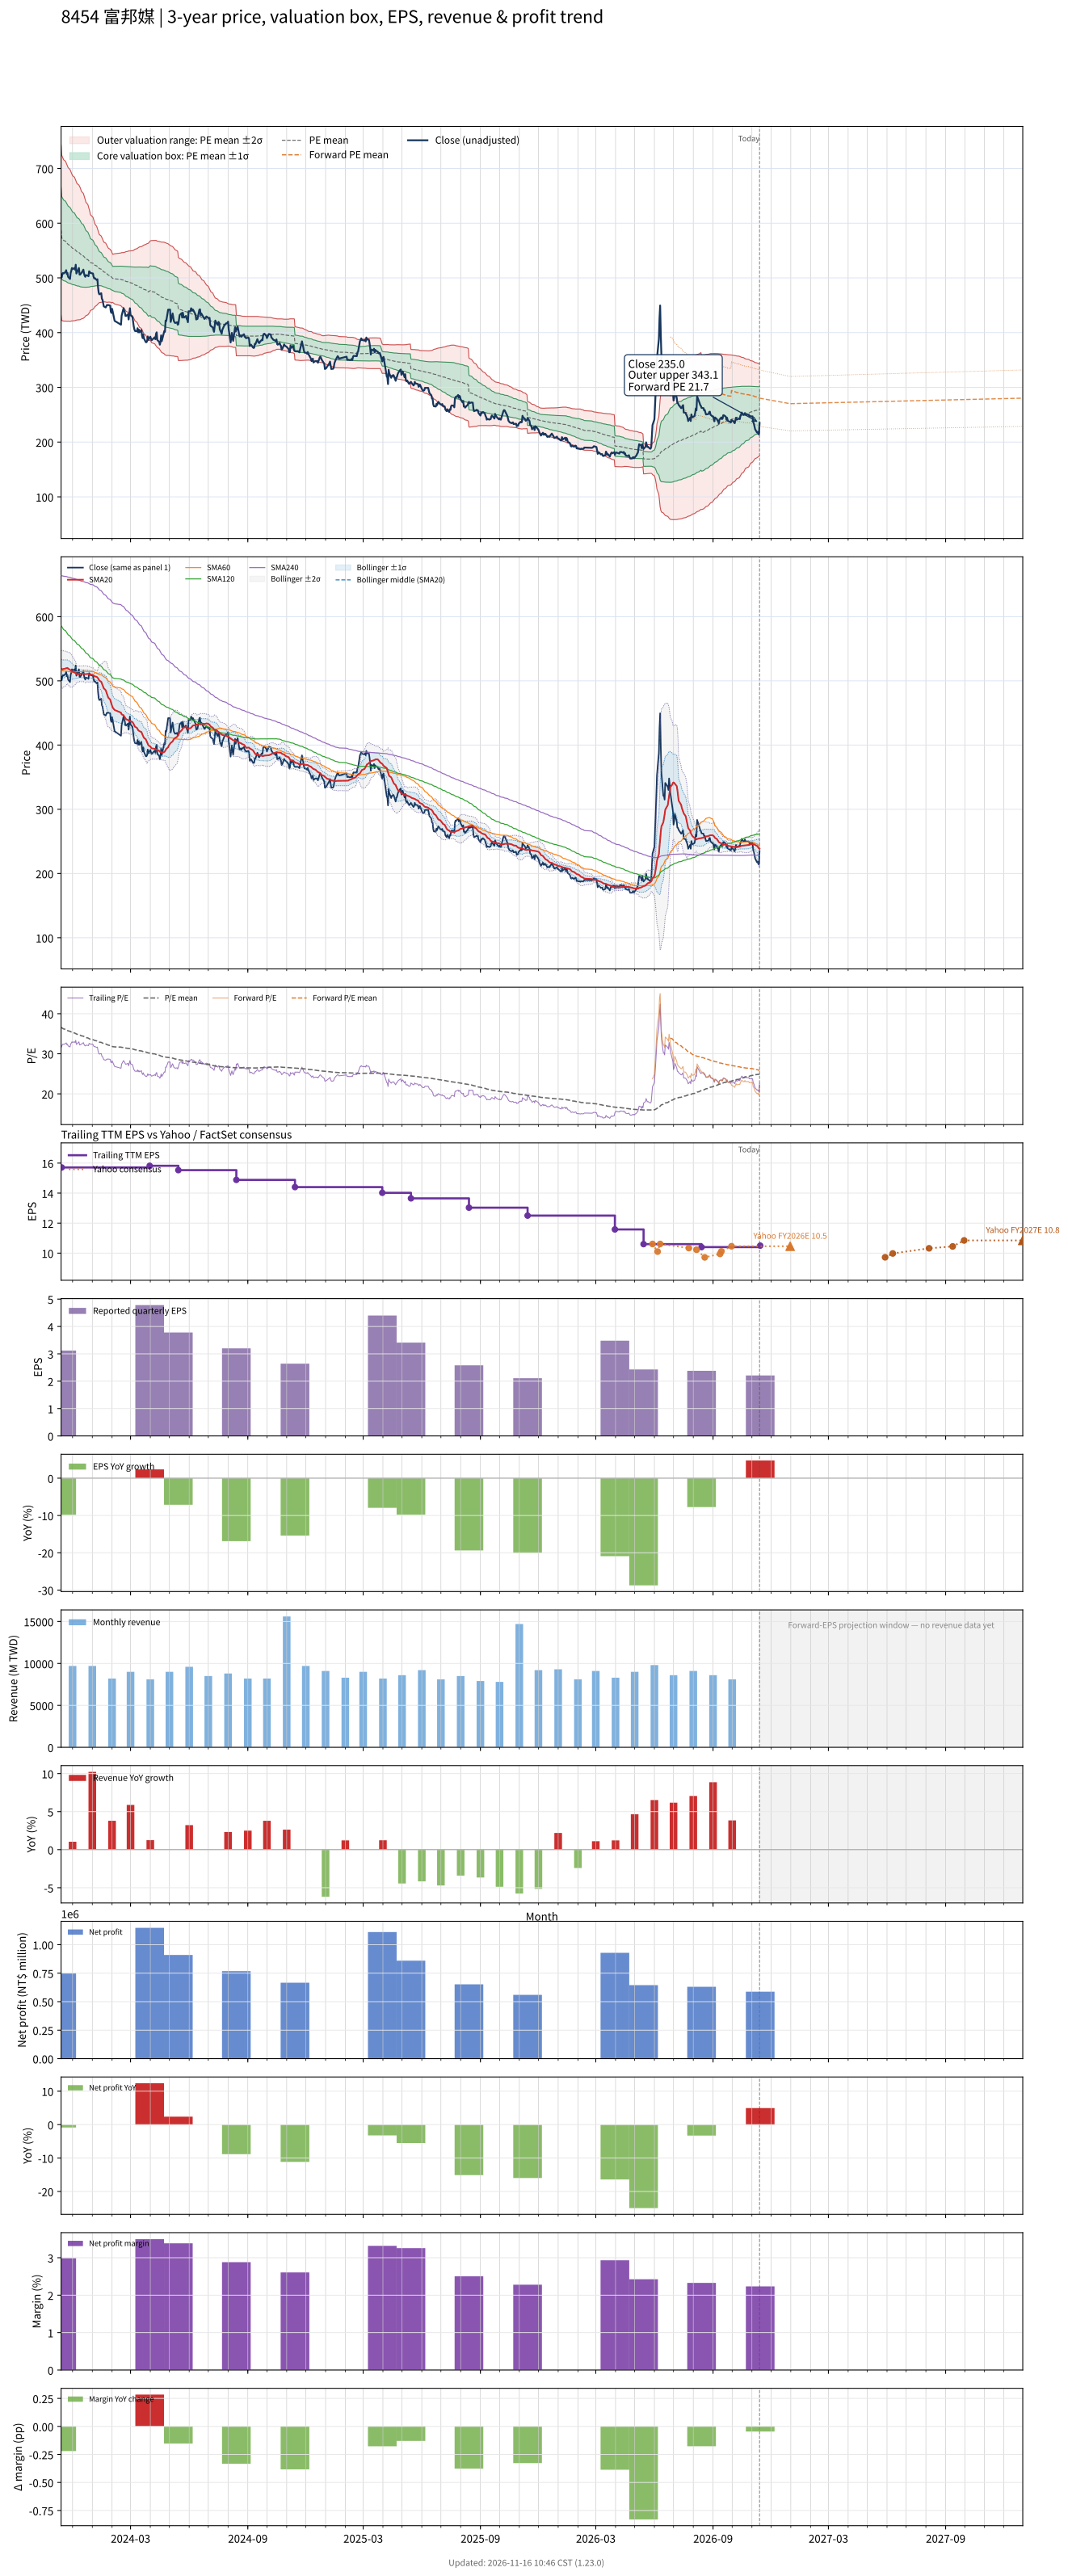

Source data for this figure (header and first rows):
# chart-version: skill-stock-dynamic-val…
date, close, available_date, period_end, eps, ttm_eps, pe, pe_mean, pe_std, price_m2, price_m1, price_mean, price_p1, price_p2, as_of_date, forward_eps, forward_pe, forward_pe_mean, forward_pe_std, forward_price_m2, forward_price_m1, forward_price_mean, forward_price_p1, forward_price_p2
2023-11-13, 506, 2023-08-14, 2023-06-30, 3.85, 16.05, 31.53, 36.58, 4.84, 431.8, 509.5, 587.2, 664.8, 742.5, , , , , , , , , , 
2023-11-14, 501, 2023-11-14, 2023-09-30, 3.12, 15.71, 31.89, 36.48, 4.804, 422.1, 497.6, 573.1, 648.5, 724, , , , , , , , , , 
2023-11-15, 507, 2023-11-14, 2023-09-30, 3.12, 15.71, 32.27, 36.38, 4.764, 421.8, 496.6, 571.5, 646.3, 721.2, , , , , , , , , , 
2023-11-16, 509, 2023-11-14, 2023-09-30, 3.12, 15.71, 32.4, 36.28, 4.725, 421.5, 495.7, 570, 644.2, 718.4, , , , , , , , , , 
2023-11-17, 508, 2023-11-14, 2023-09-30, 3.12, 15.71, 32.34, 36.19, 4.689, 421.2, 494.8, 568.5, 642.1, 715.8, , , , , , , , , , 
2023-11-20, 511, 2023-11-14, 2023-09-30, 3.12, 15.71, 32.53, 36.09, 4.647, 421, 494, 567, 640, 713, , , , , , , , , , 
2023-11-21, 514, 2023-11-14, 2023-09-30, 3.12, 15.71, 32.72, 36, 4.601, 421, 493.2, 565.5, 637.8, 710.1, , , , , , , , , , 
2023-11-22, 507, 2023-11-14, 2023-09-30, 3.12, 15.71, 32.27, 35.9, 4.556, 420.9, 492.4, 564, 635.6, 707.2, , , , , , , , , , 
2023-11-23, 509, 2023-11-14, 2023-09-30, 3.12, 15.71, 32.4, 35.81, 4.511, 420.8, 491.7, 562.5, 633.4, 704.3, , , , , , , , , , 
2023-11-24, 502, 2023-11-14, 2023-09-30, 3.12, 15.71, 31.95, 35.71, 4.47, 420.6, 490.8, 561, 631.3, 701.5, , , , , , , , , , 
2023-11-27, 498, 2023-11-14, 2023-09-30, 3.12, 15.71, 31.7, 35.61, 4.413, 420.7, 490.1, 559.4, 628.7, 698, , , , , , , , , , 
2023-11-28, 509, 2023-11-14, 2023-09-30, 3.12, 15.71, 32.4, 35.52, 4.365, 420.8, 489.4, 558, 626.5, 695.1, , , , , , , , , , 
2023-11-29, 513, 2023-11-14, 2023-09-30, 3.12, 15.71, 32.65, 35.42, 4.307, 421.2, 488.8, 556.5, 624.2, 691.8, , , , , , , , , , 
2023-11-30, 518, 2023-11-14, 2023-09-30, 3.12, 15.71, 32.97, 35.34, 4.251, 421.6, 488.4, 555.2, 621.9, 688.7, , , , , , , , , , 
2023-12-01, 516, 2023-11-14, 2023-09-30, 3.12, 15.71, 32.85, 35.27, 4.221, 421.4, 487.7, 554, 620.4, 686.7, , , , , , , , , , 
2023-12-04, 518, 2023-11-14, 2023-09-30, 3.12, 15.71, 32.97, 35.19, 4.176, 421.6, 487.2, 552.8, 618.4, 684, , , , , , , , , , 
2023-12-05, 515, 2023-11-14, 2023-09-30, 3.12, 15.71, 32.78, 35.11, 4.128, 421.9, 486.7, 551.6, 616.4, 681.3, , , , , , , , , , 
2023-12-06, 524, 2023-11-14, 2023-09-30, 3.12, 15.71, 33.35, 35.03, 4.063, 422.6, 486.4, 550.3, 614.1, 677.9, , , , , , , , , , 
2023-12-07, 508, 2023-11-14, 2023-09-30, 3.12, 15.71, 32.34, 34.95, 4.018, 422.7, 485.9, 549, 612.1, 675.2, , , , , , , , , , 
2023-12-08, 510, 2023-11-14, 2023-09-30, 3.12, 15.71, 32.46, 34.86, 3.965, 423.1, 485.4, 547.7, 610, 672.3, , , , , , , , , , 
2023-12-11, 518, 2023-11-14, 2023-09-30, 3.12, 15.71, 32.97, 34.79, 3.916, 423.5, 485, 546.5, 608.1, 669.6, , , , , , , , , , 
2023-12-12, 506, 2023-11-14, 2023-09-30, 3.12, 15.71, 32.21, 34.71, 3.877, 423.5, 484.4, 545.3, 606.3, 667.2, , , , , , , , , , 
2023-12-13, 506, 2023-11-14, 2023-09-30, 3.12, 15.71, 32.21, 34.64, 3.838, 423.6, 483.9, 544.2, 604.5, 664.8, , , , , , , , , , 
2023-12-14, 508, 2023-11-14, 2023-09-30, 3.12, 15.71, 32.34, 34.55, 3.773, 424.3, 483.6, 542.8, 602.1, 661.4, , , , , , , , , , 
2023-12-15, 509, 2023-11-14, 2023-09-30, 3.12, 15.71, 32.4, 34.47, 3.705, 425.1, 483.3, 541.5, 599.7, 657.9, , , , , , , , , , 
2023-12-18, 515, 2023-11-14, 2023-09-30, 3.12, 15.71, 32.78, 34.39, 3.629, 426.2, 483.2, 540.2, 597.2, 654.2, , , , , , , , , , 
2023-12-19, 508, 2023-11-14, 2023-09-30, 3.12, 15.71, 32.34, 34.3, 3.555, 427.2, 483, 538.9, 594.7, 650.5, , , , , , , , , , 
2023-12-20, 504, 2023-11-14, 2023-09-30, 3.12, 15.71, 32.08, 34.21, 3.478, 428.2, 482.8, 537.5, 592.1, 646.8, , , , , , , , , , 
2023-12-21, 502, 2023-11-14, 2023-09-30, 3.12, 15.71, 31.95, 34.12, 3.39, 429.5, 482.8, 536, 589.3, 642.5, , , , , , , , , , 
2023-12-22, 505, 2023-11-14, 2023-09-30, 3.12, 15.71, 32.15, 34.03, 3.296, 431.1, 482.9, 534.6, 586.4, 638.2, , , , , , , , , , 
2023-12-25, 504, 2023-11-14, 2023-09-30, 3.12, 15.71, 32.08, 33.95, 3.209, 432.4, 482.9, 533.3, 583.7, 634.1, , , , , , , , , , 
2023-12-26, 503, 2023-11-14, 2023-09-30, 3.12, 15.71, 32.02, 33.86, 3.118, 434, 482.9, 531.9, 580.9, 629.9, , , , , , , , , , 
2023-12-27, 512, 2023-11-14, 2023-09-30, 3.12, 15.71, 32.59, 33.78, 3.02, 435.7, 483.2, 530.6, 578.1, 625.5, , , , , , , , , , 
2023-12-28, 511, 2023-11-14, 2023-09-30, 3.12, 15.71, 32.53, 33.7, 2.929, 437.4, 483.4, 529.4, 575.4, 621.5, , , , , , , , , , 
2023-12-29, 509, 2023-11-14, 2023-09-30, 3.12, 15.71, 32.4, 33.61, 2.786, 440.4, 484.2, 528, 571.7, 615.5, , , , , , , , , , 
2024-01-02, 508, 2023-11-14, 2023-09-30, 3.12, 15.71, 32.34, 33.53, 2.677, 442.6, 484.6, 526.7, 568.7, 610.8, , , , , , , , , , 
2024-01-03, 502, 2023-11-14, 2023-09-30, 3.12, 15.71, 31.95, 33.45, 2.595, 444, 484.7, 525.5, 566.3, 607.1, , , , , , , , , , 
2024-01-04, 499, 2023-11-14, 2023-09-30, 3.12, 15.71, 31.76, 33.38, 2.518, 445.3, 484.8, 524.4, 563.9, 603.5, , , , , , , , , , 
2024-01-05, 499.5, 2023-11-14, 2023-09-30, 3.12, 15.71, 31.8, 33.3, 2.407, 447.5, 485.3, 523.1, 560.9, 598.7, , , , , , , , , , 
2024-01-08, 496, 2023-11-14, 2023-09-30, 3.12, 15.71, 31.57, 33.21, 2.29, 449.9, 485.8, 521.8, 557.8, 593.7, , , , , , , , , , 
2024-01-09, 497.5, 2023-11-14, 2023-09-30, 3.12, 15.71, 31.67, 33.14, 2.205, 451.4, 486.1, 520.7, 555.3, 590, , , , , , , , , , 
2024-01-10, 482.5, 2023-11-14, 2023-09-30, 3.12, 15.71, 30.71, 33.07, 2.129, 452.6, 486.1, 519.5, 553, 586.4, , , , , , , , , , 
2024-01-11, 473, 2023-11-14, 2023-09-30, 3.12, 15.71, 30.11, 32.99, 2.046, 453.9, 486.1, 518.2, 550.3, 582.5, , , , , , , , , , 
2024-01-12, 470, 2023-11-14, 2023-09-30, 3.12, 15.71, 29.92, 32.91, 1.981, 454.7, 485.9, 517, 548.1, 579.2, , , , , , , , , , 
2024-01-15, 472, 2023-11-14, 2023-09-30, 3.12, 15.71, 30.04, 32.84, 1.927, 455.3, 485.6, 515.9, 546.1, 576.4, , , , , , , , , , 
2024-01-16, 462, 2023-11-14, 2023-09-30, 3.12, 15.71, 29.41, 32.76, 1.883, 455.5, 485.1, 514.7, 544.3, 573.8, , , , , , , , , , 
2024-01-17, 460, 2023-11-14, 2023-09-30, 3.12, 15.71, 29.28, 32.69, 1.84, 455.7, 484.6, 513.5, 542.4, 571.3, , , , , , , , , , 
2024-01-18, 454.5, 2023-11-14, 2023-09-30, 3.12, 15.71, 28.93, 32.6, 1.785, 456.1, 484.2, 512.2, 540.2, 568.3, , , , , , , , , , 
2024-01-19, 448, 2023-11-14, 2023-09-30, 3.12, 15.71, 28.52, 32.52, 1.733, 456.4, 483.6, 510.9, 538.1, 565.3, , , , , , , , , , 
2024-01-22, 446, 2023-11-14, 2023-09-30, 3.12, 15.71, 28.39, 32.44, 1.714, 455.8, 482.8, 509.7, 536.6, 563.6, , , , , , , , , , 
2024-01-23, 448.5, 2023-11-14, 2023-09-30, 3.12, 15.71, 28.55, 32.37, 1.683, 455.6, 482.1, 508.5, 534.9, 561.4, , , , , , , , , , 
2024-01-24, 450.5, 2023-11-14, 2023-09-30, 3.12, 15.71, 28.68, 32.3, 1.662, 455.2, 481.3, 507.4, 533.5, 559.6, , , , , , , , , , 
2024-01-25, 450, 2023-11-14, 2023-09-30, 3.12, 15.71, 28.64, 32.22, 1.614, 455.5, 480.8, 506.2, 531.5, 556.9, , , , , , , , , , 
2024-01-26, 450.5, 2023-11-14, 2023-09-30, 3.12, 15.71, 28.68, 32.15, 1.572, 455.6, 480.3, 505, 529.7, 554.4, , , , , , , , , , 
2024-01-29, 449.5, 2023-11-14, 2023-09-30, 3.12, 15.71, 28.61, 32.08, 1.536, 455.6, 479.8, 503.9, 528.1, 552.2, , , , , , , , , , 
2024-01-30, 438.5, 2023-11-14, 2023-09-30, 3.12, 15.71, 27.91, 32, 1.514, 455.1, 478.9, 502.7, 526.5, 550.3, , , , , , , , , , 
2024-01-31, 436, 2023-11-14, 2023-09-30, 3.12, 15.71, 27.75, 31.93, 1.513, 454.1, 477.8, 501.6, 525.4, 549.2, , , , , , , , , , 
2024-02-01, 443.5, 2023-11-14, 2023-09-30, 3.12, 15.71, 28.23, 31.85, 1.439, 455.1, 477.7, 500.3, 522.9, 545.5, , , , , , , , , , 
2024-02-02, 438.5, 2023-11-14, 2023-09-30, 3.12, 15.71, 27.91, 31.77, 1.4, 455.1, 477.1, 499.1, 521.1, 543.1, , , , , , , , , , 
... 669 more rows
